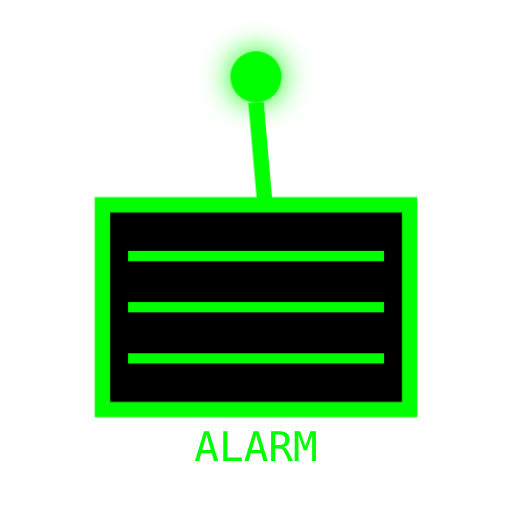
t = 0.00 s
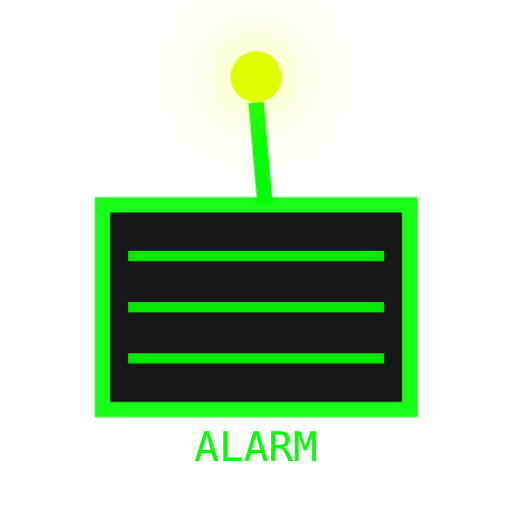
t = 0.38 s
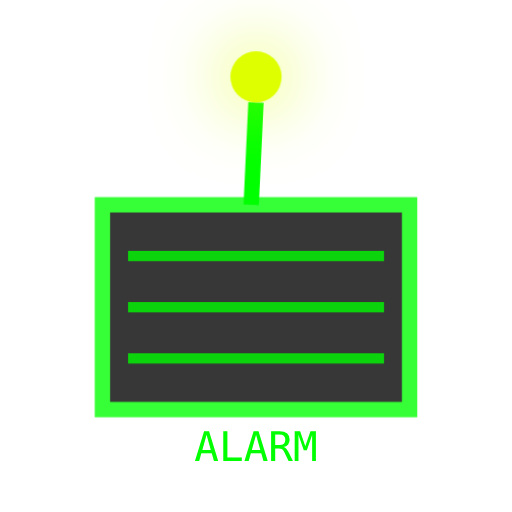
t = 0.63 s
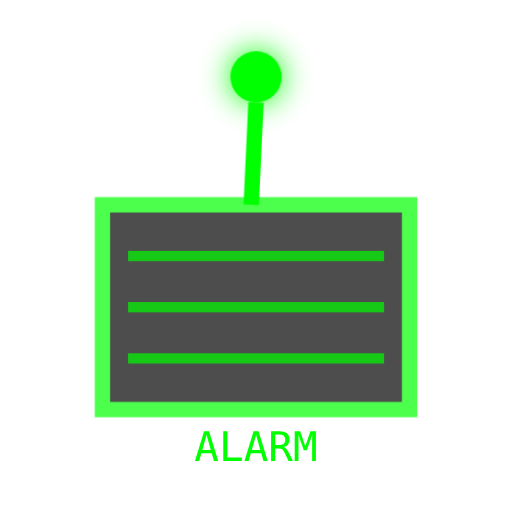
t = 1.00 s
t = 1.38 s: frame unchanged from t = 0.63 s, image omitted
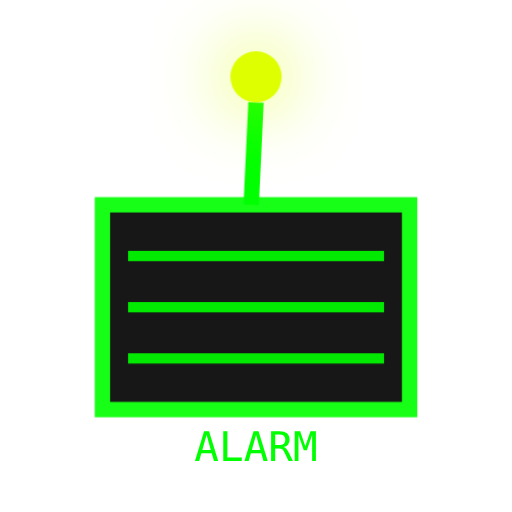
t = 1.63 s

The animated SVG that drew these frames (rendered in a browser with its animation timeline set to each time). Animation: 3 CSS @keyframes rules; one cycle of 2.00 s, repeats indefinitely.

<svg xmlns="http://www.w3.org/2000/svg" viewBox="0 0 100 100">
  <style>
    .alarm-bell {
      animation: shake 0.15s ease-in-out infinite;
      transform-origin: 50px 20px;
    }
    @keyframes shake {
      0%, 100% { transform: rotate(-5deg); }
      25% { transform: rotate(5deg); }
      50% { transform: rotate(-5deg); }
      75% { transform: rotate(5deg); }
    }
    .alarm-light {
      animation: glow-pulse 1s ease-in-out infinite;
    }
    @keyframes glow-pulse {
      0%, 100% { fill: #00ff00; filter: drop-shadow(0 0 3px #00ff00); }
      50% { fill: #ffff00; filter: drop-shadow(0 0 8px #ffff00); }
    }
    .alarm-body {
      animation: body-pulse 2s ease-in-out infinite;
    }
    @keyframes body-pulse {
      0%, 100% { opacity: 1; }
      50% { opacity: 0.7; }
    }
  </style>
  <rect x="20" y="40" width="60" height="40" fill="#000" stroke="#00ff00" stroke-width="3" class="alarm-body"/>
  <line x1="50" y1="40" x2="50" y2="20" stroke="#00ff00" stroke-width="3" class="alarm-bell"/>
  <circle cx="50" cy="15" r="5" fill="#00ff00" class="alarm-light"/>
  <line x1="25" y1="50" x2="75" y2="50" stroke="#00ff00" stroke-width="2" class="alarm-body"/>
  <line x1="25" y1="60" x2="75" y2="60" stroke="#00ff00" stroke-width="2" class="alarm-body"/>
  <line x1="25" y1="70" x2="75" y2="70" stroke="#00ff00" stroke-width="2" class="alarm-body"/>
  <text x="50" y="90" text-anchor="middle" fill="#00ff00" font-family="monospace" font-size="8">ALARM</text>
</svg>
